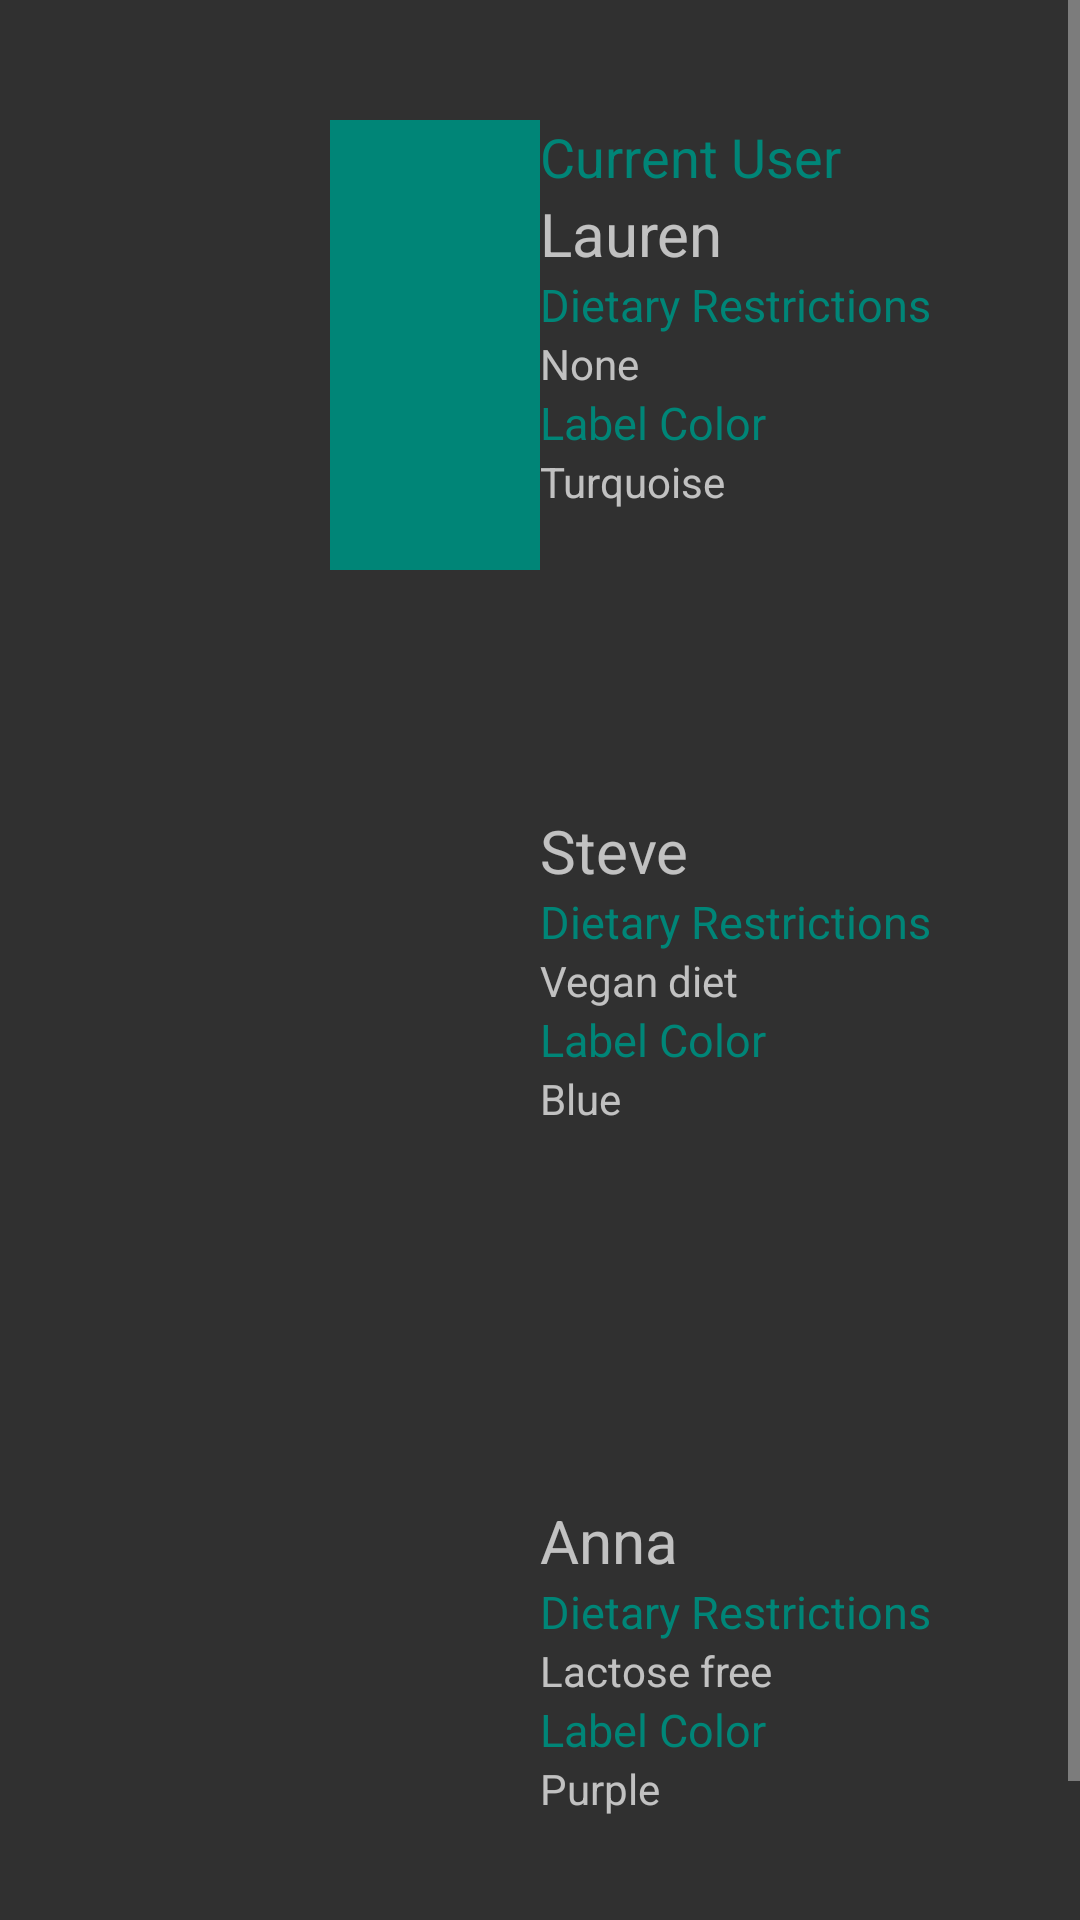

Write the Android layout XML for this screen, with the resource values it uses.
<!-- AndroidManifest.xml: application theme AppTheme -->
<!-- res/layout/fragment_users.xml -->
<?xml version="1.0" encoding="utf-8"?>
<RelativeLayout xmlns:android="http://schemas.android.com/apk/res/android"
    android:layout_width="match_parent"
    android:layout_height="match_parent">


    <ScrollView
        android:layout_width="match_parent"
        android:layout_height="match_parent">

        <LinearLayout
            android:layout_width="match_parent"
            android:layout_height="match_parent"
            android:orientation="vertical">


            <LinearLayout
                android:layout_width="match_parent"
                android:layout_height="wrap_content"
                android:orientation="horizontal"
                android:layout_marginTop="40dp"
                android:layout_marginBottom="40dp"
                android:layout_marginLeft="20dp"
                android:layout_marginRight="20dp"
                >

                <LinearLayout
                    android:layout_width="match_parent"
                    android:layout_height="wrap_content"
                    android:orientation="vertical"
                    android:layout_weight="1">

                    <ImageView
                        android:layout_width="150dp"
                        android:layout_height="150dp"
                        android:layout_marginLeft="90dp"
                        android:padding="5dp"
                        android:background="@color/colorPrimary"
                        android:src="@drawable/default_user_image"/>



                </LinearLayout>

                <LinearLayout
                    android:layout_width="match_parent"
                    android:layout_height="wrap_content"
                    android:orientation="vertical"
                    android:layout_weight="1">



                    <TextView
                        android:layout_width="wrap_content"
                        android:layout_height="wrap_content"
                        android:text="Current User"
                        android:textColor="@color/colorPrimary"
                        android:textSize="18sp"/>


                    <TextView
                        android:layout_width="wrap_content"
                        android:layout_height="wrap_content"
                        android:text="Lauren"
                        android:textSize="20sp"/>

                    <TextView
                        android:layout_width="wrap_content"
                        android:layout_height="wrap_content"
                        android:text="Dietary Restrictions"
                        android:textColor="@color/colorPrimary"
                        android:textSize="15sp"/>

                    <TextView
                        android:layout_width="wrap_content"
                        android:layout_height="wrap_content"
                        android:text="None"/>

                    <TextView
                        android:layout_width="wrap_content"
                        android:layout_height="wrap_content"
                        android:text="Label Color"
                        android:textColor="@color/colorPrimary"
                        android:textSize="15sp"/>

                    <TextView
                        android:layout_width="wrap_content"
                        android:layout_height="wrap_content"
                        android:text="Turquoise"/>


                </LinearLayout>
            </LinearLayout>







            <LinearLayout
                android:layout_width="match_parent"
                android:layout_height="wrap_content"
                android:layout_marginTop="40dp"
                android:layout_marginBottom="40dp"
                android:layout_marginLeft="20dp"
                android:layout_marginRight="20dp"
                android:orientation="horizontal">


                <LinearLayout
                    android:layout_width="match_parent"
                    android:layout_height="wrap_content"
                    android:orientation="vertical"
                    android:layout_weight="1">

                    <ImageView
                        android:layout_width="150dp"
                        android:layout_height="150dp"
                        android:layout_marginLeft="90dp"
                        android:src="@drawable/default_user_image"/>



                </LinearLayout>

                <LinearLayout
                    android:layout_width="match_parent"
                    android:layout_height="wrap_content"
                    android:orientation="vertical"
                    android:layout_weight="1">


                    <TextView
                        android:layout_width="wrap_content"
                        android:layout_height="wrap_content"
                        android:text="Steve"
                        android:textSize="20sp"/>

                    <TextView
                        android:layout_width="wrap_content"
                        android:layout_height="wrap_content"
                        android:text="Dietary Restrictions"
                        android:textColor="@color/colorPrimary"
                        android:textSize="15sp"/>

                    <TextView
                        android:layout_width="wrap_content"
                        android:layout_height="wrap_content"
                        android:text="Vegan diet"/>

                    <TextView
                        android:layout_width="wrap_content"
                        android:layout_height="wrap_content"
                        android:text="Label Color"
                        android:textColor="@color/colorPrimary"
                        android:textSize="15sp"/>

                    <TextView
                        android:layout_width="wrap_content"
                        android:layout_height="wrap_content"
                        android:text="Blue"/>


                </LinearLayout>


            </LinearLayout>





            <LinearLayout
                android:layout_width="match_parent"
                android:layout_height="wrap_content"
                android:layout_marginTop="40dp"
                android:layout_marginBottom="40dp"
                android:layout_marginLeft="20dp"
                android:layout_marginRight="20dp"
                android:orientation="horizontal">


                <LinearLayout
                    android:layout_width="match_parent"
                    android:layout_height="wrap_content"
                    android:orientation="vertical"
                    android:layout_weight="1">

                    <ImageView
                        android:layout_width="150dp"
                        android:layout_height="150dp"
                        android:layout_marginLeft="90dp"
                        android:src="@drawable/default_user_image"/>



                </LinearLayout>

                <LinearLayout
                    android:layout_width="match_parent"
                    android:layout_height="wrap_content"
                    android:orientation="vertical"
                    android:layout_weight="1">


                    <TextView
                        android:layout_width="wrap_content"
                        android:layout_height="wrap_content"
                        android:text="Anna"
                        android:textSize="20sp"/>

                    <TextView
                        android:layout_width="wrap_content"
                        android:layout_height="wrap_content"
                        android:text="Dietary Restrictions"
                        android:textColor="@color/colorPrimary"
                        android:textSize="15sp"/>

                    <TextView
                        android:layout_width="wrap_content"
                        android:layout_height="wrap_content"
                        android:text="Lactose free"/>

                    <TextView
                        android:layout_width="wrap_content"
                        android:layout_height="wrap_content"
                        android:text="Label Color"
                        android:textColor="@color/colorPrimary"
                        android:textSize="15sp"/>

                    <TextView
                        android:layout_width="wrap_content"
                        android:layout_height="wrap_content"
                        android:text="Purple"/>


                </LinearLayout>


            </LinearLayout>




        </LinearLayout>







    </ScrollView>




</RelativeLayout>
<!-- resources referenced by this layout -->
<resources>
  <color name="colorPrimary">#008577</color>
  <style name="AppTheme" parent="@style/Theme.AppCompat.NoActionBar">
          
          <item name="colorPrimary">@color/colorPrimary</item>
          <item name="colorPrimaryDark">@color/colorPrimaryDark</item>
          <item name="colorAccent">@color/colorPrimary</item>
      </style>
  <color name="colorPrimaryDark">#00574B</color>
</resources>
